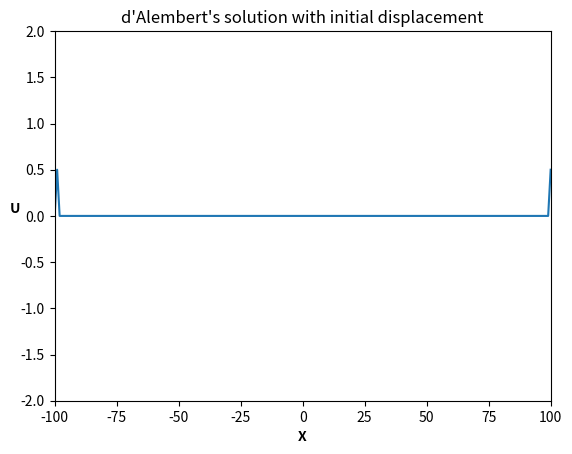

Here is the Python script that generated this plot:
# -*- coding: utf-8 -*-
"""
Created on Fri Aug 18 14:59:12 2023

@author: mikesyon

D'Alembert's formula for solving PDE: 
    Utt - c**2 Uxx = 0, U(x, 0) = f(x),
    Ut(x, 0) = g(x) = 0. 

"""

import numpy as np
import matplotlib.pyplot as plt
from matplotlib.animation import FuncAnimation

# In[18]: Core
class formula:
    """Output frame in each t"""
    def __init__(self, right_bound, left_bound, Nx, c):
        self.x = np.linspace(left_bound,right_bound,Nx)
        self.U = np.zeros(Nx)
        self.left_bound = left_bound
        self.right_bound = right_bound
        self.Nx = Nx
        
    def g(self, x):
        """An example of initial deflection at time = 0"""
        if x < 1 and x > -1:
            return 1 - np.absolute(x)**2
        else:
            return 0
    
    def wave(self, x, t, c):
        """displacment with respect to time and 1D space"""
        return (1/2) * (self.g(x + c * t) + self.g(x - c * t))
    
# In[39]: Create the wave object
f = formula(100, -100, 200, 1)

# In[42]: Contiunously ploting
fig = plt.figure()
axis = plt.axes(xlim=(f.left_bound, f.right_bound), ylim=(-2, 2))
plt.title("d'Alembert's solution with initial displacement")
plt.xlabel('X', fontweight='bold')
plt.ylabel('U', fontweight='bold',rotation = 0)
ln, = axis.plot([], [])

def update(frame):
    for j in range(f.Nx):
        f.U[j] = f.wave(f.left_bound + j, frame, 1)

    ln.set_data(f.x, f.U)
    return ln,

animation = FuncAnimation(fig, update, interval=2e8, frames=100, blit=True, repeat=True)

# In[59]: Save the animation as a GIF using the animation.save() method
animation.save('dAlembertformula2.gif', writer='pillow', fps=15)



